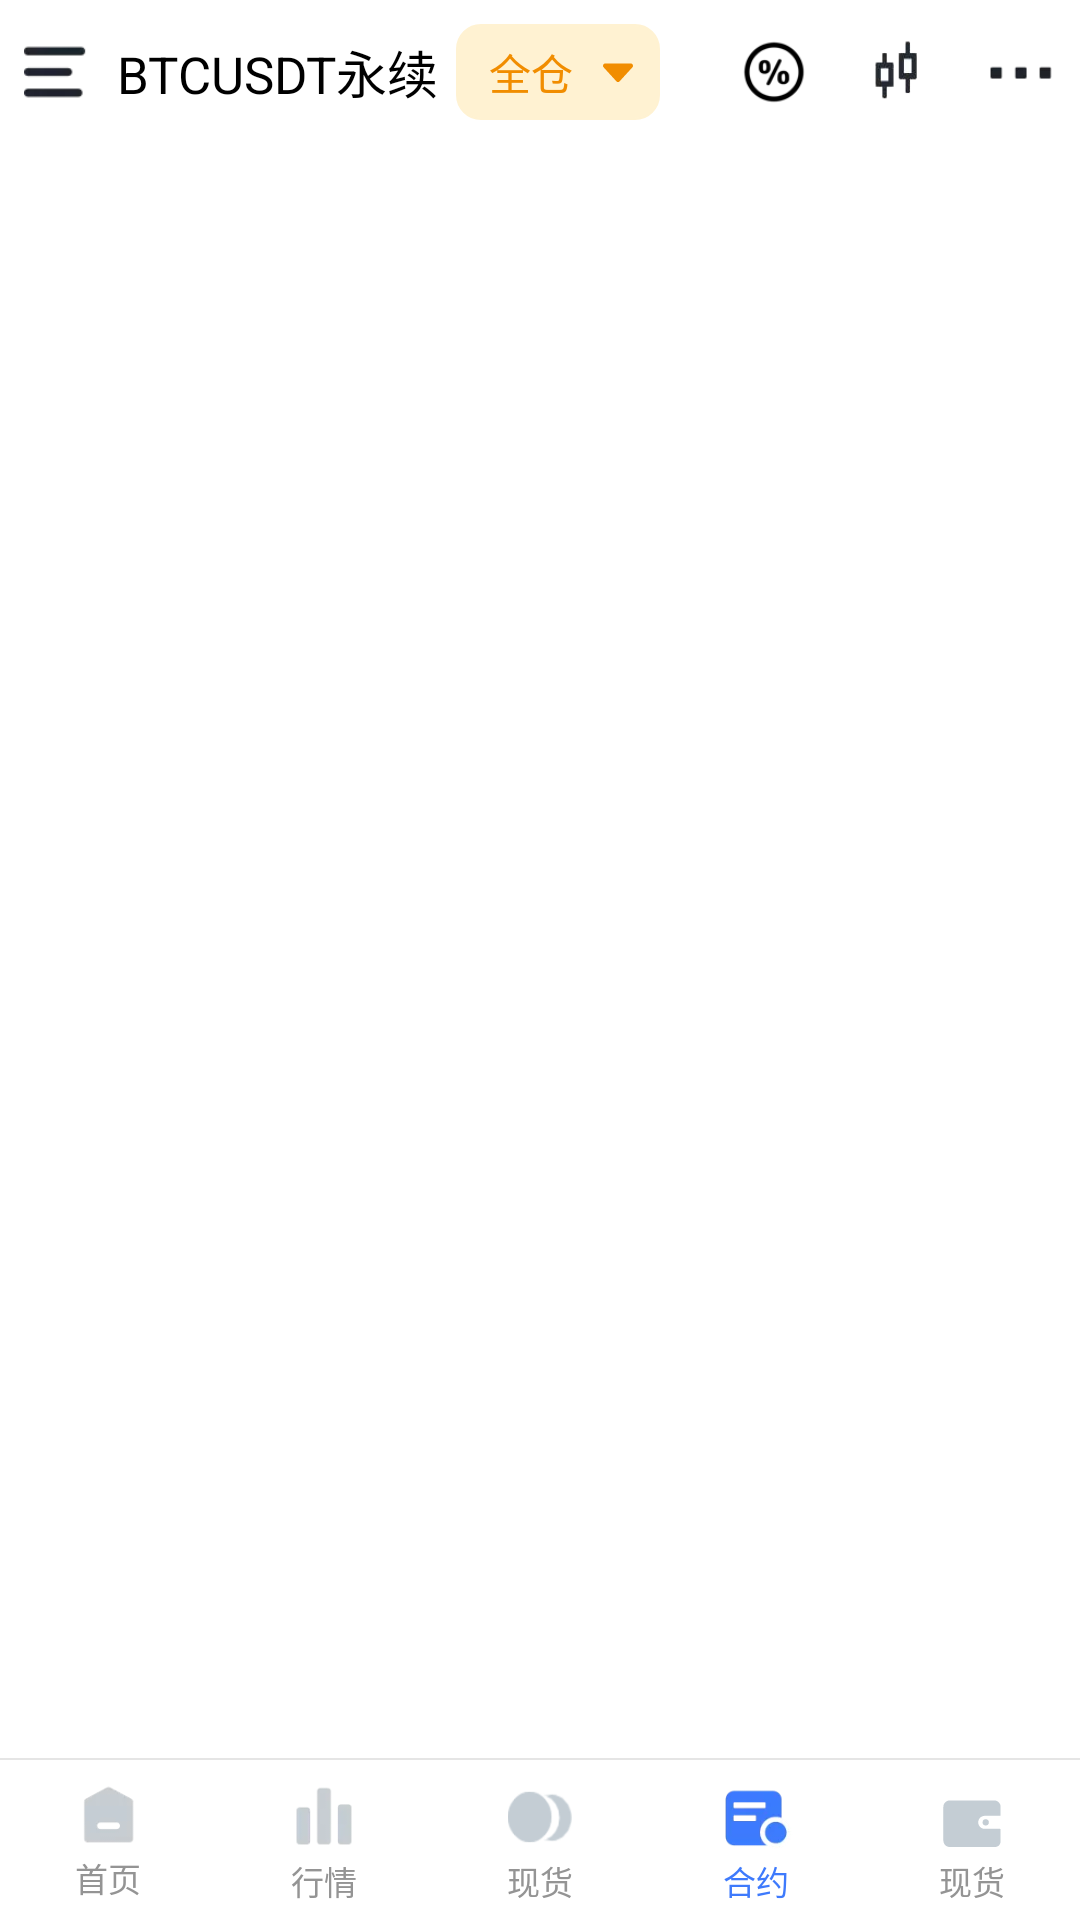

Write the Android layout XML for this screen, with the resource values it uses.
<!-- AndroidManifest.xml: application theme AppTheme -->
<!-- res/layout/activity_other.xml -->
<?xml version="1.0" encoding="utf-8"?>
<androidx.constraintlayout.widget.ConstraintLayout xmlns:android="http://schemas.android.com/apk/res/android"
    xmlns:app="http://schemas.android.com/apk/res-auto"
    xmlns:tools="http://schemas.android.com/tools"
    android:layout_width="match_parent"
    android:layout_height="match_parent"
    tools:context=".other.OtherActivity">

    <LinearLayout
        android:layout_width="match_parent"
        android:layout_height="match_parent"
        android:orientation="vertical">

        <LinearLayout
            android:layout_width="match_parent"
            android:layout_height="0dp"
            android:layout_weight="1" >
            <include
                layout="@layout/layout_zx_top"/>


        </LinearLayout>
        <View
            android:layout_width="match_parent"
            android:layout_height="0.5dp"
            android:background="@color/line_color2"/>
        <include

            layout="@layout/layout_zx_buttom"/>
    </LinearLayout>
</androidx.constraintlayout.widget.ConstraintLayout>
<!-- res/layout/layout_zx_top.xml (included above) -->
<?xml version="1.0" encoding="utf-8"?>
<LinearLayout xmlns:android="http://schemas.android.com/apk/res/android"
    android:layout_width="match_parent"
    android:layout_height="48dp"
    android:orientation="horizontal">

    <ImageView
        android:layout_width="28dp"
        android:layout_height="28dp"
        android:layout_gravity="center_horizontal|center_vertical"
        android:layout_marginLeft="8dp"
        android:background="@drawable/res_icon_change_symbol" />

    <TextView
        android:layout_width="wrap_content"
        android:layout_height="match_parent"
        android:layout_marginLeft="3dp"
        android:layout_marginRight="3dp"
        android:gravity="center"
        android:text="BTCUSDT永续"
        android:textColor="@color/black"
        android:textSize="17sp" />

    <LinearLayout
        android:layout_width="wrap_content"
        android:layout_height="32dp"
        android:layout_gravity="center_vertical|center_horizontal"
        android:layout_marginLeft="3dp"
        android:background="@drawable/shape_buttom_center_8"
        android:orientation="horizontal">

        <TextView
            android:layout_width="wrap_content"
            android:layout_height="match_parent"
            android:layout_marginLeft="8dp"
            android:paddingLeft="3dp"
            android:paddingRight="3dp"
            android:layout_marginRight="3dp"
            android:gravity="center"
            android:text="全仓"
            android:textColor="#F18D00"
            android:textSize="14sp" />

        <ImageView
            android:layout_width="12dp"
            android:layout_height="12dp"
            android:layout_gravity="center_horizontal|center_vertical"
            android:layout_marginLeft="3dp"
            android:layout_marginRight="8dp"
            android:background="@drawable/ic_svg_zx_xl" />
    </LinearLayout>

    <RelativeLayout
        android:layout_width="0dp"
        android:layout_height="match_parent"
        android:layout_weight="1">

        <ImageView
            android:id="@+id/img_1"
            android:layout_width="24dp"
            android:layout_height="24dp"
            android:layout_alignParentRight="true"
            android:layout_centerInParent="true"
            android:layout_marginRight="8dp"
            android:background="@drawable/res_icon_more" />

        <ImageView
            android:id="@+id/img_2"
            android:layout_width="28dp"
            android:layout_height="28dp"
            android:layout_centerInParent="true"
            android:layout_marginRight="15dp"
            android:layout_toLeftOf="@+id/img_1"
            android:background="@drawable/ic_dian" />

        <ImageView
            android:id="@+id/img_3"
            android:layout_width="24dp"
            android:layout_height="24dp"
            android:layout_centerInParent="true"
            android:layout_marginRight="15dp"
            android:layout_toLeftOf="@+id/img_2"
            android:background="@drawable/res_icon_contract_tip" />

    </RelativeLayout>

</LinearLayout>
<!-- res/layout/layout_zx_buttom.xml (included above) -->
<?xml version="1.0" encoding="utf-8"?>
<LinearLayout xmlns:android="http://schemas.android.com/apk/res/android"
    android:layout_width="match_parent"
    android:layout_height="wrap_content">
    <LinearLayout
        android:paddingTop="3dp"
        android:paddingBottom="3dp"
        android:layout_width="match_parent"
        android:layout_height="wrap_content"
        android:orientation="horizontal">

        <LinearLayout
            android:layout_marginTop="2dp"
            android:layout_marginBottom="2dp"
            android:layout_width="0dp"
            android:layout_height="match_parent"
            android:layout_weight="1"
            android:orientation="vertical">
            <ImageView
                android:layout_width="26dp"
                android:layout_gravity="center_horizontal"
                android:layout_height="26dp"
                android:background="@drawable/tab_home_normal"/>
            <TextView
                android:layout_width="wrap_content"
                android:text="首页"
                android:textSize="11sp"
                android:layout_gravity="center_horizontal"
                android:textColor="#949494"
                android:layout_height="wrap_content"/>
        </LinearLayout>

        <LinearLayout
            android:layout_marginTop="3dp"
            android:layout_marginBottom="2dp"
            android:layout_width="0dp"
            android:layout_height="match_parent"
            android:layout_weight="1"
            android:orientation="vertical">
            <ImageView
                android:layout_width="26dp"
                android:layout_gravity="center_horizontal"
                android:layout_height="26dp"
                android:background="@drawable/res_market_name_normal"/>
            <TextView
                android:layout_width="wrap_content"
                android:text="行情"
                android:textSize="11sp"
                android:layout_gravity="center_horizontal"
                android:textColor="#949494"
                android:layout_height="wrap_content"/>
        </LinearLayout>

        <LinearLayout
            android:layout_marginTop="3dp"
            android:layout_marginBottom="2dp"
            android:layout_width="0dp"
            android:layout_height="match_parent"
            android:layout_weight="1"
            android:orientation="vertical">
            <ImageView
                android:layout_width="26dp"
                android:layout_gravity="center_horizontal"
                android:layout_height="26dp"
                android:background="@drawable/ic_yueya"/>
            <TextView
                android:layout_width="wrap_content"
                android:text="现货"
                android:textSize="11sp"
                android:layout_gravity="center_horizontal"
                android:textColor="#949494"
                android:layout_height="wrap_content"/>
        </LinearLayout>

        <LinearLayout
            android:layout_marginTop="3dp"
            android:layout_marginBottom="2dp"
            android:layout_width="0dp"
            android:layout_height="match_parent"
            android:layout_weight="1"
            android:orientation="vertical">
            <ImageView
                android:layout_width="26dp"
                android:layout_gravity="center_horizontal"
                android:layout_height="26dp"
                android:background="@drawable/res_icon_guide_mining"/>
            <TextView
                android:layout_width="wrap_content"
                android:text="合约"
                android:textSize="11sp"
                android:layout_gravity="center_horizontal"
                android:textColor="#3E7AFC"
                android:layout_height="wrap_content"/>
        </LinearLayout>

        <LinearLayout
            android:layout_marginTop="3dp"
            android:layout_marginBottom="2dp"
            android:layout_width="0dp"
            android:layout_height="match_parent"
            android:layout_weight="1"
            android:orientation="vertical">
            <ImageView
                android:layout_width="26dp"
                android:layout_gravity="center_horizontal"
                android:layout_height="26dp"
                android:background="@drawable/ic_svg_zc"/>
            <TextView
                android:layout_width="wrap_content"
                android:text="现货"
                android:textSize="11sp"
                android:layout_gravity="center_horizontal"
                android:textColor="#949494"
                android:layout_height="wrap_content"/>
        </LinearLayout>
    </LinearLayout>
</LinearLayout>
<!-- resources referenced by this layout -->
<resources>
  <color name="black">#000000</color>
  <color name="line_color2">#e5e5e5</color>
  <!-- drawable ic_dian: png bitmap (drawable-xxxhdpi-v4, 3687 bytes) -->
  <!-- drawable ic_svg_zc (drawable) -->
  <vector xmlns:android="http://schemas.android.com/apk/res/android"
      android:width="36dp"
      android:height="36dp"
      android:viewportWidth="1024"
      android:viewportHeight="1024">
  
    <path
        android:pathData="M691.71,582.4m-40.96,0a40.96,40.96 0,1 0,81.92 0,40.96 40.96,0 1,0 -81.92,0Z"
        android:fillColor="#C4CDD4"/>
    <path
        android:pathData="M863.23,319.23c-15.62,-15.62 -35.84,-24.58 -58.11,-24.58h-586.24c-22.27,0 -42.5,8.96 -58.11,24.58 -15.62,15.62 -24.58,35.84 -24.58,58.37v445.7c0,11.26 2.3,22.27 6.66,31.23 4.35,11.26 11.26,20.22 17.92,26.88 6.66,8.96 15.62,13.57 26.88,17.92 8.96,4.35 20.22,6.66 31.23,6.66h590.59c37.89,0 78.08,-18.94 78.08,-82.69v-146.94c0,-4.86 -3.84,-8.7 -8.7,-8.7h-199.68c-47.1,0 -85.5,-38.14 -85.5,-85.5 0,-47.1 38.14,-85.5 85.5,-85.5h199.68c4.86,0 8.7,-3.84 8.7,-8.7v-110.59c0.26,-22.02 -8.7,-42.24 -24.32,-58.11z"
        android:fillColor="#C4CDD4"/>
  </vector>
  <!-- drawable ic_svg_zx_xl (drawable) -->
  <vector xmlns:android="http://schemas.android.com/apk/res/android"
      android:width="36dp"
      android:height="36dp"
      android:viewportWidth="1024"
      android:viewportHeight="1024">
    <path
        android:pathData="M919.8,381.1L555.2,779.8a57.38,57.38 0,0 1,-43.1 19.5c-16.5,0 -32.2,-7.1 -43.1,-19.5L104.4,381.1c-17.8,-18.8 -23.3,-46.2 -14.1,-70.4s31.4,-41.1 57.2,-43.4h728.9c25.9,2.2 48.2,19 57.4,43.3 9.3,24.3 3.8,51.6 -14,70.5z"
        android:fillColor="#F18D00"/>
  </vector>
  <!-- drawable ic_yueya: png bitmap (drawable-xxxhdpi-v4, 4182 bytes) -->
  <!-- drawable res_icon_change_symbol: webp bitmap (drawable-xxxhdpi-v4, 436 bytes) -->
  <!-- drawable res_icon_contract_tip: webp bitmap (drawable-xxxhdpi-v4, 1270 bytes) -->
  <!-- drawable res_icon_guide_mining: webp bitmap (drawable-xxxhdpi-v4, 1458 bytes) -->
  <!-- drawable res_icon_more: webp bitmap (drawable-xxxhdpi-v4, 354 bytes) -->
  <!-- drawable res_market_name_normal: webp bitmap (drawable-xxxhdpi-v4, 604 bytes) -->
  <!-- drawable shape_buttom_center_8 (drawable) -->
  <?xml version="1.0" encoding="utf-8"?>
  <shape xmlns:android="http://schemas.android.com/apk/res/android"
      android:color="#F8DA3C"
      android:shape="rectangle">
      <solid android:color="#FFF2D2" />
      <corners
          android:bottomLeftRadius="8dp"
          android:bottomRightRadius="8dp"
          android:topLeftRadius="8dp"
          android:topRightRadius="8dp" />
      <stroke
          android:width="0.5dp"
          android:color="#FFF2D2" />
  </shape>
  <!-- drawable tab_home_normal: webp bitmap (drawable-xxxhdpi-v4, 742 bytes) -->
  <style name="AppTheme" parent="QMUI.Compat.NoActionBar">
          
          <item name="qmui_skin_support_topbar_bg">@color/white</item>
          <item name="qmui_skin_support_topbar_title_color">@color/qmui_config_color_white</item>
          <item name="qmui_skin_support_topbar_subtitle_color">@color/qmui_config_color_75_white</item>
          <item name="qmui_skin_support_topbar_text_btn_color_state_list">@color/qmui_config_color_white</item>
          <item name="qmui_skin_support_topbar_image_tint_color">@color/qmui_config_color_white</item>
      </style>
  <color name="white">#ffffff</color>
</resources>
